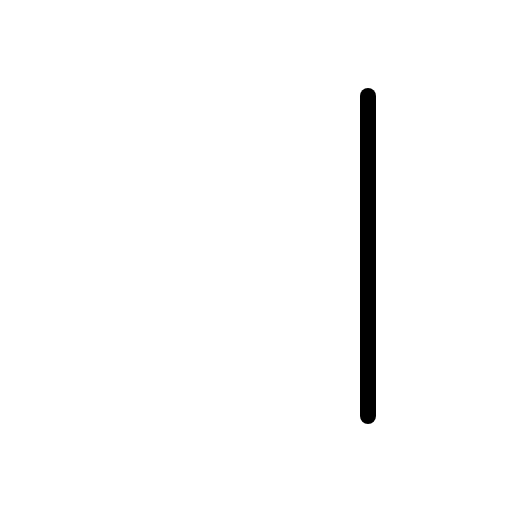
t = 0.00 s
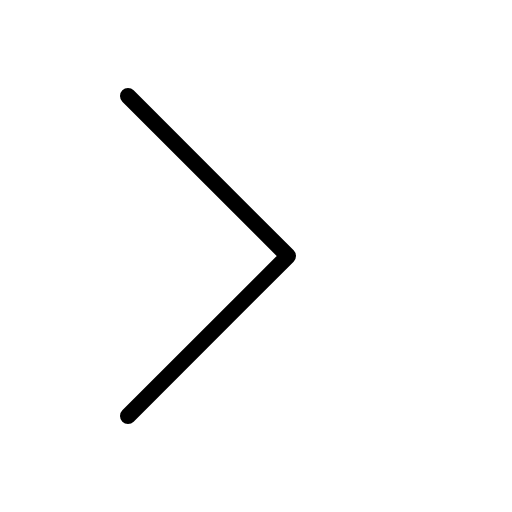
t = 0.30 s
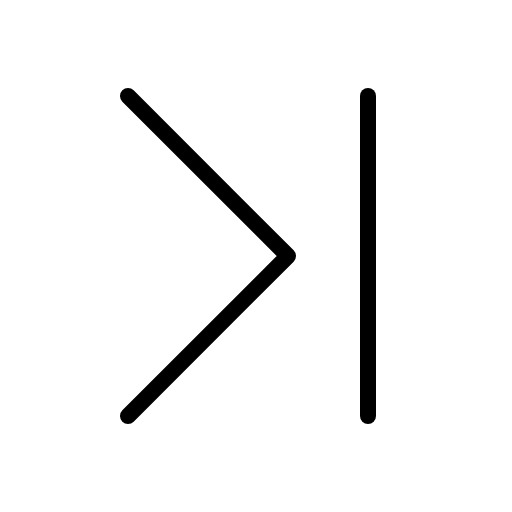
t = 0.68 s
t = 1.05 s: frame unchanged from t = 0.68 s, image omitted
t = 1.43 s: frame unchanged from t = 0.68 s, image omitted

The animated SVG that drew these frames (rendered in a browser with its animation timeline set to each time). Animation: 1 CSS @keyframes rule; one cycle of 1.80 s, repeats indefinitely.

<svg xmlns="http://www.w3.org/2000/svg" viewBox="0 0 256 256">
  <style>
    .draw-line {
      stroke-dasharray: 2000;
      stroke-dashoffset: 0;
    }
    svg:hover .draw-line {
      animation: phosphor-draw-in 1.5s ease-in-out infinite;
    }
    @keyframes phosphor-draw-in {
      0%   { stroke-dashoffset: 2000; }
      100% { stroke-dashoffset: 0; }
    }
  </style><rect width="256" height="256" fill="none"/><polyline points="64 48 144 128 64 208" fill="none" stroke="currentColor" stroke-linecap="round" stroke-linejoin="round" stroke-width="8" class="draw-line" pathLength="1" style="animation-delay: 0s"/><line x1="184" y1="48" x2="184" y2="208" fill="none" stroke="currentColor" stroke-linecap="round" stroke-linejoin="round" stroke-width="8" class="draw-line" pathLength="1" style="animation-delay: 0.3s"/></svg>
